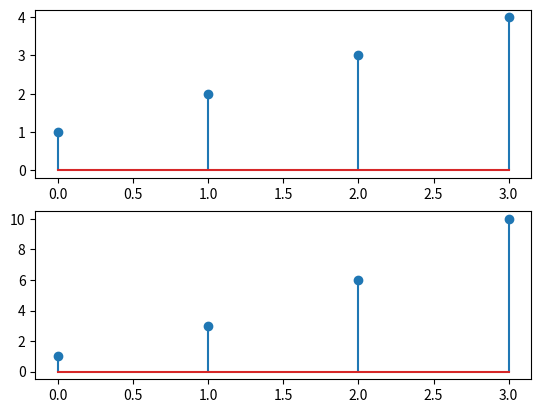

Generate this figure with matplotlib:
import numpy as np
from matplotlib import pyplot as plt
input_signal=[1,2,3,4]
output_signal=[]
accumulator=0
N=len(input_signal)
for k in range(N):
	accumulator+=input_signal[k]
	output_signal.append(accumulator)
print(output_signal)
plt.subplot(2,1,1)
plt.stem(input_signal)
plt.subplot(2,1,2)
plt.stem(output_signal)
plt.show()
